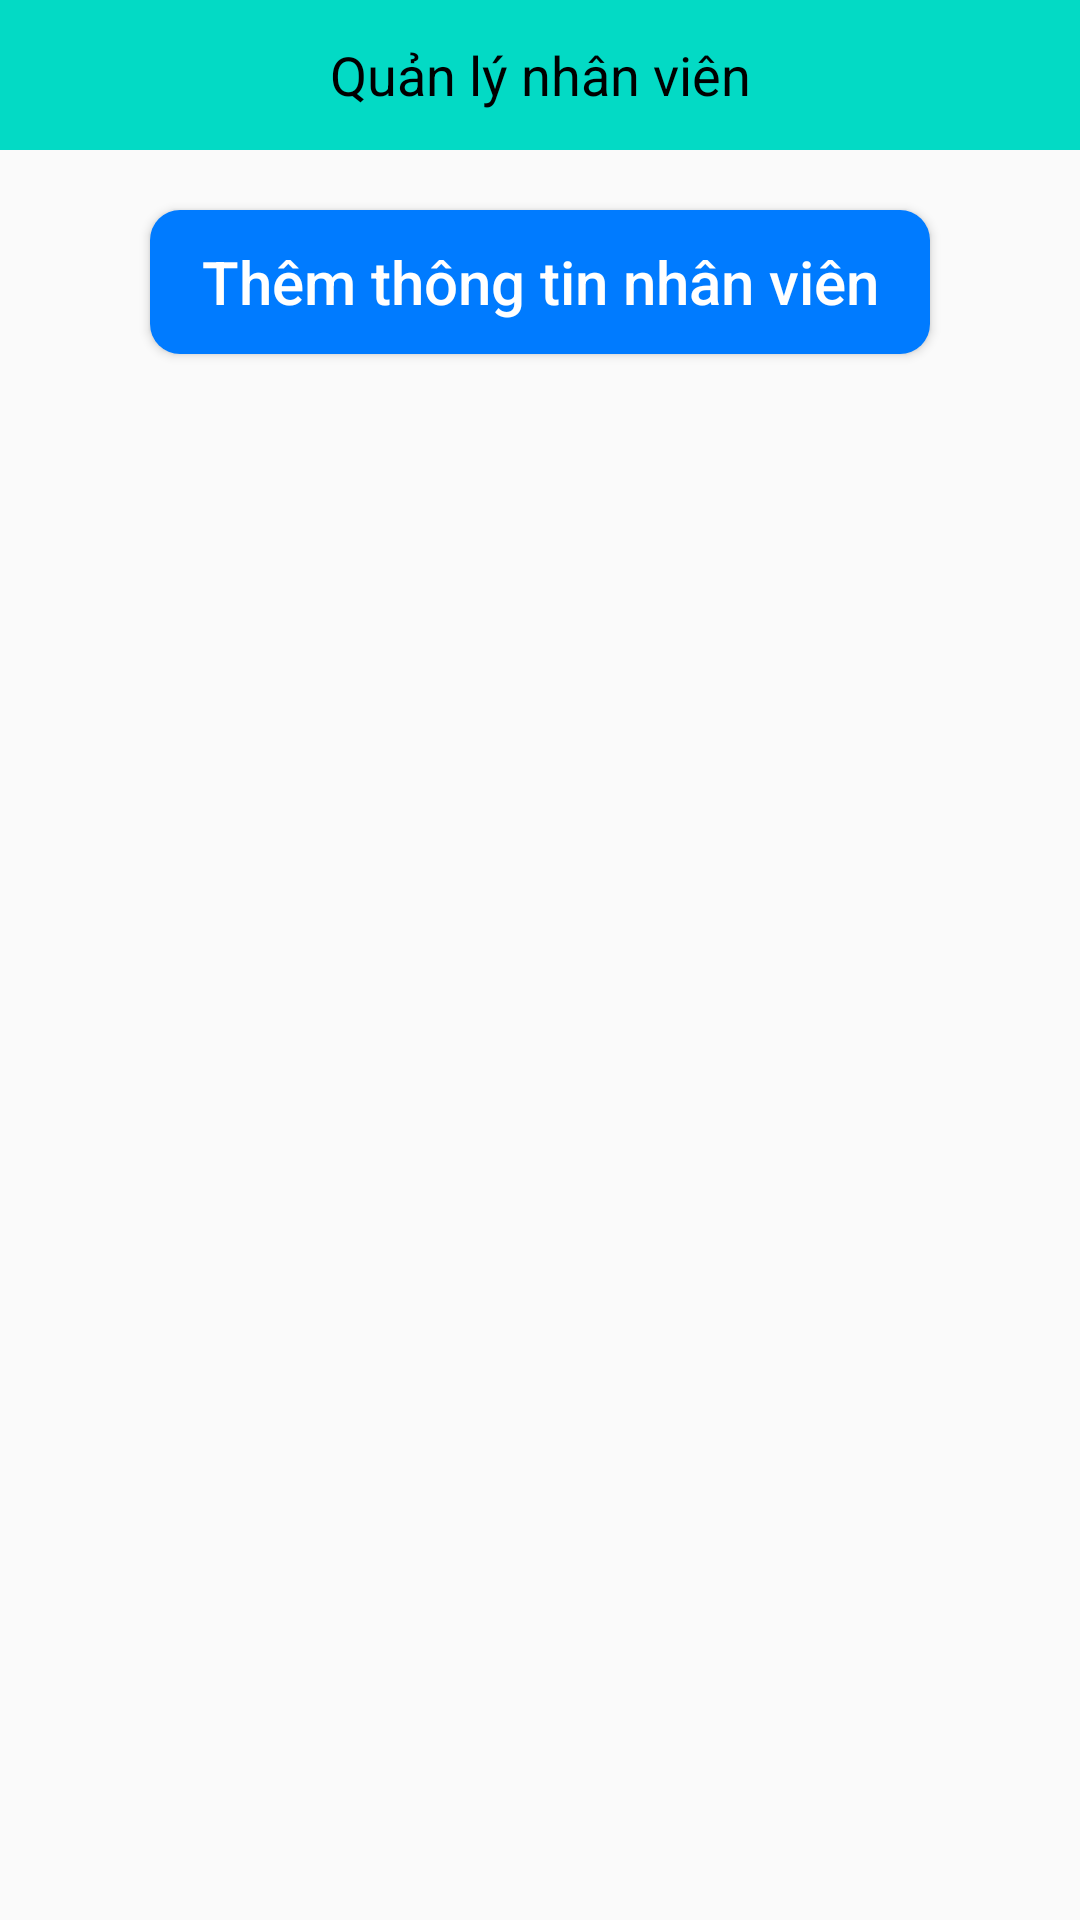

Produce the Android XML layout that renders to this screen, including the resource entries it uses.
<!-- AndroidManifest.xml: application theme Theme.UDLogistic -->
<!-- res/layout/activity_nhanvien.xml -->
<?xml version="1.0" encoding="utf-8"?>
<LinearLayout xmlns:android="http://schemas.android.com/apk/res/android"
    android:layout_width="match_parent"
    android:layout_height="match_parent"
    android:orientation="vertical">

    <LinearLayout
        android:layout_width="match_parent"
        android:layout_height="wrap_content"
        android:background="@color/teal_200"
        android:orientation="horizontal">

        <ImageButton
            android:id="@+id/ibtnBack"
            android:layout_width="50dp"
            android:layout_height="50dp"
            android:background="@color/teal_200"
            android:src="@drawable/ic_baseline_arrow_back_24" />

        <TextView
            android:layout_width="match_parent"
            android:layout_height="match_parent"
            android:layout_marginRight="50dp"
            android:gravity="center"
            android:text="Quản lý nhân viên"
            android:textColor="@color/black"
            android:textSize="18dp" />
    </LinearLayout>

    <Button
        android:id="@+id/btnThemNhanVien"
        android:layout_width="match_parent"
        android:layout_height="wrap_content"
        android:layout_gravity="center"
        android:layout_marginLeft="50dp"
        android:layout_marginTop="20dp"
        android:layout_marginRight="50dp"
        android:layout_marginBottom="20dp"
        android:background="@drawable/custom_button"
        android:text="Thêm thông tin nhân viên"
        android:textAllCaps="false"
        android:textColor="#FFFFFF"
        android:textSize="20sp" />

    <androidx.recyclerview.widget.RecyclerView
        android:id="@+id/rcvDanhSachNhanVien"
        android:layout_width="match_parent"
        android:layout_height="wrap_content" />
</LinearLayout>
<!-- resources referenced by this layout -->
<resources>
  <!-- drawable custom_button (drawable) -->
  <?xml version="1.0" encoding="utf-8"?>
  <shape xmlns:android="http://schemas.android.com/apk/res/android">
      <solid android:color="#007bff"/>
      <corners android:radius="10dp"/>
  </shape>
  <style name="Theme.UDLogistic" parent="Theme.AppCompat.DayNight.NoActionBar">
          
          <item name="colorPrimary">@color/purple_500</item>
          <item name="colorPrimaryVariant">@color/purple_700</item>
          <item name="colorOnPrimary">@color/white</item>
          
          <item name="colorSecondary">@color/teal_200</item>
          <item name="colorSecondaryVariant">@color/teal_700</item>
          <item name="colorOnSecondary">@color/black</item>
          
          <item name="android:statusBarColor" tools:targetApi="l">?attr/colorPrimaryVariant</item>
          
      </style>
  <!-- not gathered from this repository: default colours our renderer supplied (Android Studio template values) -->
  <color name="purple_500">#FF6200EE</color>
  <color name="purple_700">#FF3700B3</color>
  <color name="teal_200">#FF03DAC5</color>
  <color name="teal_700">#FF018786</color>
  <color name="black">#FF000000</color>
  <color name="white">#FFFFFFFF</color>
</resources>
